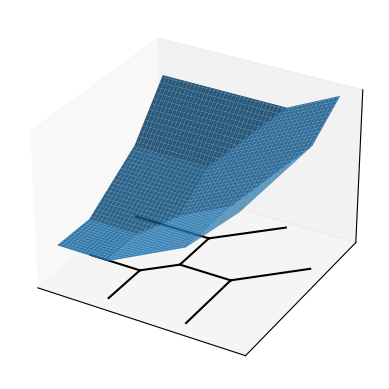

The script that saved this image:
import numpy as np
import matplotlib.pyplot as plt
from matplotlib.colors import LightSource

def fun(x, y):
    return np.maximum(0, np.maximum(x, np.maximum(y, np.maximum(-1 + x + y, np.maximum(-3 + 2*x, -3 + 2*y)))))

fig = plt.figure()
ax = fig.add_subplot(111, projection='3d')
x = y = np.arange(-2.0, 5.0, 0.05)
X, Y = np.meshgrid(x, y)
zs = np.array(fun(np.ravel(X), np.ravel(Y)))
Z = zs.reshape(X.shape)


l = LightSource(azdeg=315, altdeg=45, hsv_min_val=1, hsv_max_val=1, hsv_min_sat=1, hsv_max_sat=1)

ax.plot_surface(X, Y, Z, linewidth=0, antialiased=True, shade=True, lightsource=l, alpha=.9)

ax.set_xticks([]) 
ax.set_yticks([]) 
ax.set_zticks([])

ax.plot([-2, 0], [0, 0], [-3, -3], color='black')
ax.plot([0, 0], [-2, 0], [-3, -3], color='black')
ax.plot([0, 1], [0, 1],  [-3, -3], color='black')
ax.plot([1, 3], [1, 1],  [-3, -3], color='black')
ax.plot([1, 1], [1, 3],  [-3, -3], color='black')
ax.plot([3, 3], [1, -2], [-3, -3], color='black')
ax.plot([1, -2], [3, 3], [-3, -3], color='black')
ax.plot([1, 3], [3, 5],  [-3, -3], color='black')
ax.plot([3, 5], [1, 3],  [-3, -3], color='black')


plt.show()